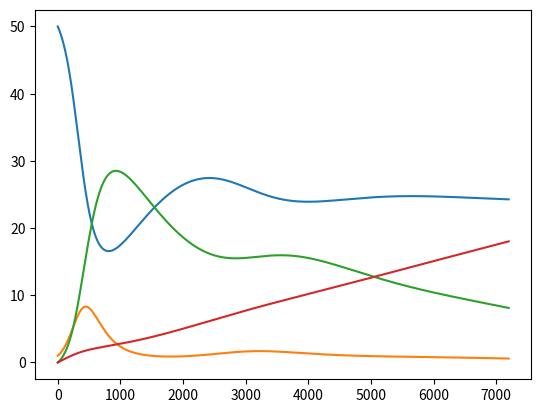

Generate this figure with matplotlib: (Note: this script raises an exception after producing the figure.)
"""As SIR2.py, but including constant vaccination."""

import numpy as np
import matplotlib.pyplot as plt

# Time unit: 1 h
beta = 10./(40*8*24)
beta = beta=0.00033  # reduce beta to ca. beta/4 compared to SIR1.py
print('beta:', beta)
gamma = 3./(15*24)
dt = 0.1             # 6 min
D = 300              # Simulate for D days
N_t = int(D*24/dt)   # Corresponding no of hours
nu = 1./(24*50)      # Average loss of immunity: 50 days
#p = 0.0005
p = 0.0001

t = np.linspace(0, N_t*dt, N_t+1)
S = np.zeros(N_t+1)
I = np.zeros(N_t+1)
R = np.zeros(N_t+1)
V = np.zeros(N_t+1)

# Initial condition
S[0] = 50
I[0] = 1
R[0] = 0
V[0] = 0

# Step equations forward in time
for n in range(N_t):
    S[n+1] = S[n] - dt*beta*S[n]*I[n] + dt*nu*R[n] - dt*p*S[n]
    V[n+1] = V[n] + dt*p*S[n]
    I[n+1] = I[n] + dt*beta*S[n]*I[n] - dt*gamma*I[n]
    R[n+1] = R[n] + dt*gamma*I[n] - dt*nu*R[n]
    loss = int(V[n+1] + S[n+1] + R[n+1] + I[n+1]) - \
           int(V[0] + S[0] + R[0] + I[0])
    if loss > 0:
        print('loss: {:d}'.format(loss))

fig = plt.figure()
l1, l2, l3, l4 = plt.plot(t, S, t, I, t, R, t, V)
fig.legend((l1, l2, l3, l4), ('S', 'I', 'R', 'V'), 'upper right')
plt.xlabel('hours')
plt.savefig('tmp.pdf'); plt.savefig('tmp.png')
plt.show()